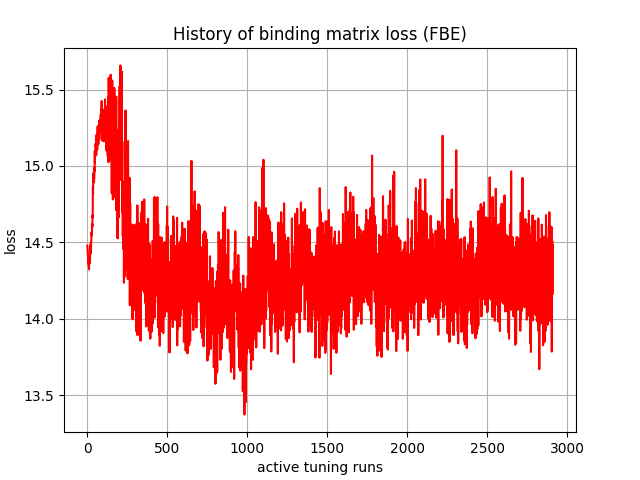

The data file committed next to this chart (first rows):
, 0
0, 14.48
1, 14.47
2, 14.45
3, 14.43
4, 14.41
5, 14.4
6, 14.37
7, 14.36
8, 14.38
9, 14.36
10, 14.35
11, 14.32
12, 14.38
13, 14.37
14, 14.39
15, 14.36
16, 14.38
17, 14.38
18, 14.45
19, 14.48
20, 14.43
21, 14.44
22, 14.5
23, 14.45
24, 14.48
25, 14.54
26, 14.55
27, 14.57
28, 14.54
29, 14.55
30, 14.61
31, 14.62
32, 14.6
33, 14.68
34, 14.66
35, 14.86
36, 14.82
37, 14.91
38, 14.89
39, 14.95
40, 14.9
41, 14.95
42, 14.89
43, 14.92
44, 14.92
45, 14.99
46, 14.97
47, 15.1
48, 15.02
49, 15.1
50, 15.07
51, 15.1
52, 15.15
53, 15.12
54, 15.13
55, 15.11
56, 15.07
57, 15.18
58, 15.2
59, 15.17
... 2,850 more rows
